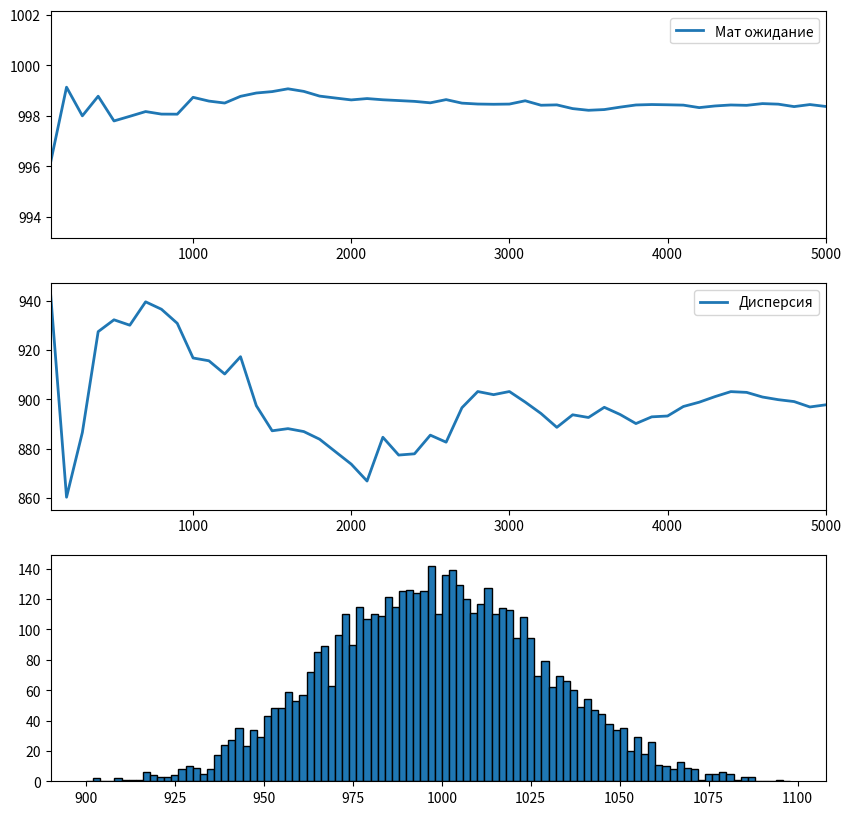

Write the Python code that produced this figure.
import math
import random

from matplotlib import pyplot as plt

ma = 45 #угол стрельбы
L = 1000 #растояние(длина выстрела)
g = 10 #ускорение
z = 5000 # количество итераций
mv = math.sqrt(L * g / (math.sin(2 * math.radians(ma)))) # начальная скорость, мат ожидание v
#print (mv)
sv = 1.5 # среднквадр. откл. для скорости
sa = 1.5 # среднквадр. откл. для угла
delt = 10

MasV = [] # массив скорости
MasA = [] # массив углов
MasX = [] # массив расстояний
MasM = [] # массив мат ожид
MasD = [] # масив дисп
MasN = []
hist_x = []
Sum = 0
for i in range (z):
    r = 0
    for i in range (12):  # создание рандомных v и перевод из равн в норм закон
        R = random.uniform(0,1)
        r = r + R
    N = r - 6
    Nv = mv + sv * N
    MasV.append(Nv)
    r = 0
    for i in range (12): # создание рандомных a и перевод из равн в норм закон
        R = random.uniform(0,1)
        r = r + R
    N = r - 6
    Na = ma + sa * N
    MasA.append(Na)

    X = math.pow(Nv, 2) * (math.sin(2 * math.radians(Na))) / g # расчет X и запись в массив
    Sum += X
    Q = X/z
    hist_x.append(Q)
    MasX.append(X)

Sr = Sum/z # среднее значение X

def M(z, MasX):  # расчет мат ожид
    sm = 0
    for i in range(z):
        sm += MasX[i]
    M = sm / z
    return M

def D(z, MasX): # расчет дисп
    s1 = 0
    s2 = 0
    for i in range(z):
        s1 += math.pow(MasX[i], 2)
        s2 += MasX[i]
    s2 = math.pow(s2, 2) / z
    D = (s1 - s2) / (z - 1)
    return D

def Mas(z): # создание значений для графиков
    global MasM, MasD, MasN, X
    for i in range(100, z + 100, 100):
        MasM.append(M(i, MasX))
        MasD.append(D(i, MasX))
        MasN.append(i)
        if (i == z):
           X = MasX

Mas(z)
sm = 0
D = D(z, MasX)
print("D = ", D)
sigma = math.sqrt(D)
print("sigma = ", sigma)
M = M(z, MasX)
print("M = ", M)
number = 0
p = 0
for x in MasX: # расчет вероятности попадания в мишень
    if x < (L + delt / 2) and x > (L - delt / 2):
        number += 1
        p = number / z

#SIG = (1 / (sigma * math.sqrt(2 * math.pi))) * math.pow(math.e, math.pow(x - M, 2)) / (2 * (math.pow(sigma, 2))) #############
#print("SIG = ", SIG)
MasDel = []
for i in range(L - 100, L + 100, 2): # значения для гистограммы
    MasDel.append(i)

#print(MasDel)
print("p = ", p)
#print("X = ", X)
#print("Sum = ", Sum)
#print("Sr = ", Sr)
#print("MasV = ", MasV)
#print("MasA = ", MasA)
#print("MasX = ", MasX)


#print("MasM = ", MasM)
#print("MasD = ", MasD)
#print("MasN = ", MasN)

fig, axs = plt.subplots(nrows = 3, ncols = 1)

fig.set_figwidth(10)
fig.set_figheight(10)

axs[0].axis([100, z, min(MasM) - 3, max(MasM) + 3]) # график зависимости мат ожид от числа исп
axs[0].plot(MasN, MasM, label = 'Мат ожидание', linewidth = 2)
axs[0].legend(loc='upper right')

axs[1].axis([100, z, min(MasD) - 5, max(MasD) + 5]) # график зависимости дисп от числа исп
axs[1].plot(MasN, MasD, label = 'Дисперсия', linewidth = 2)
axs[1].legend(loc = 'upper right')

axs[2].hist(X, bins = MasDel, edgecolor = 'black') # гистограмма

plt.show()




